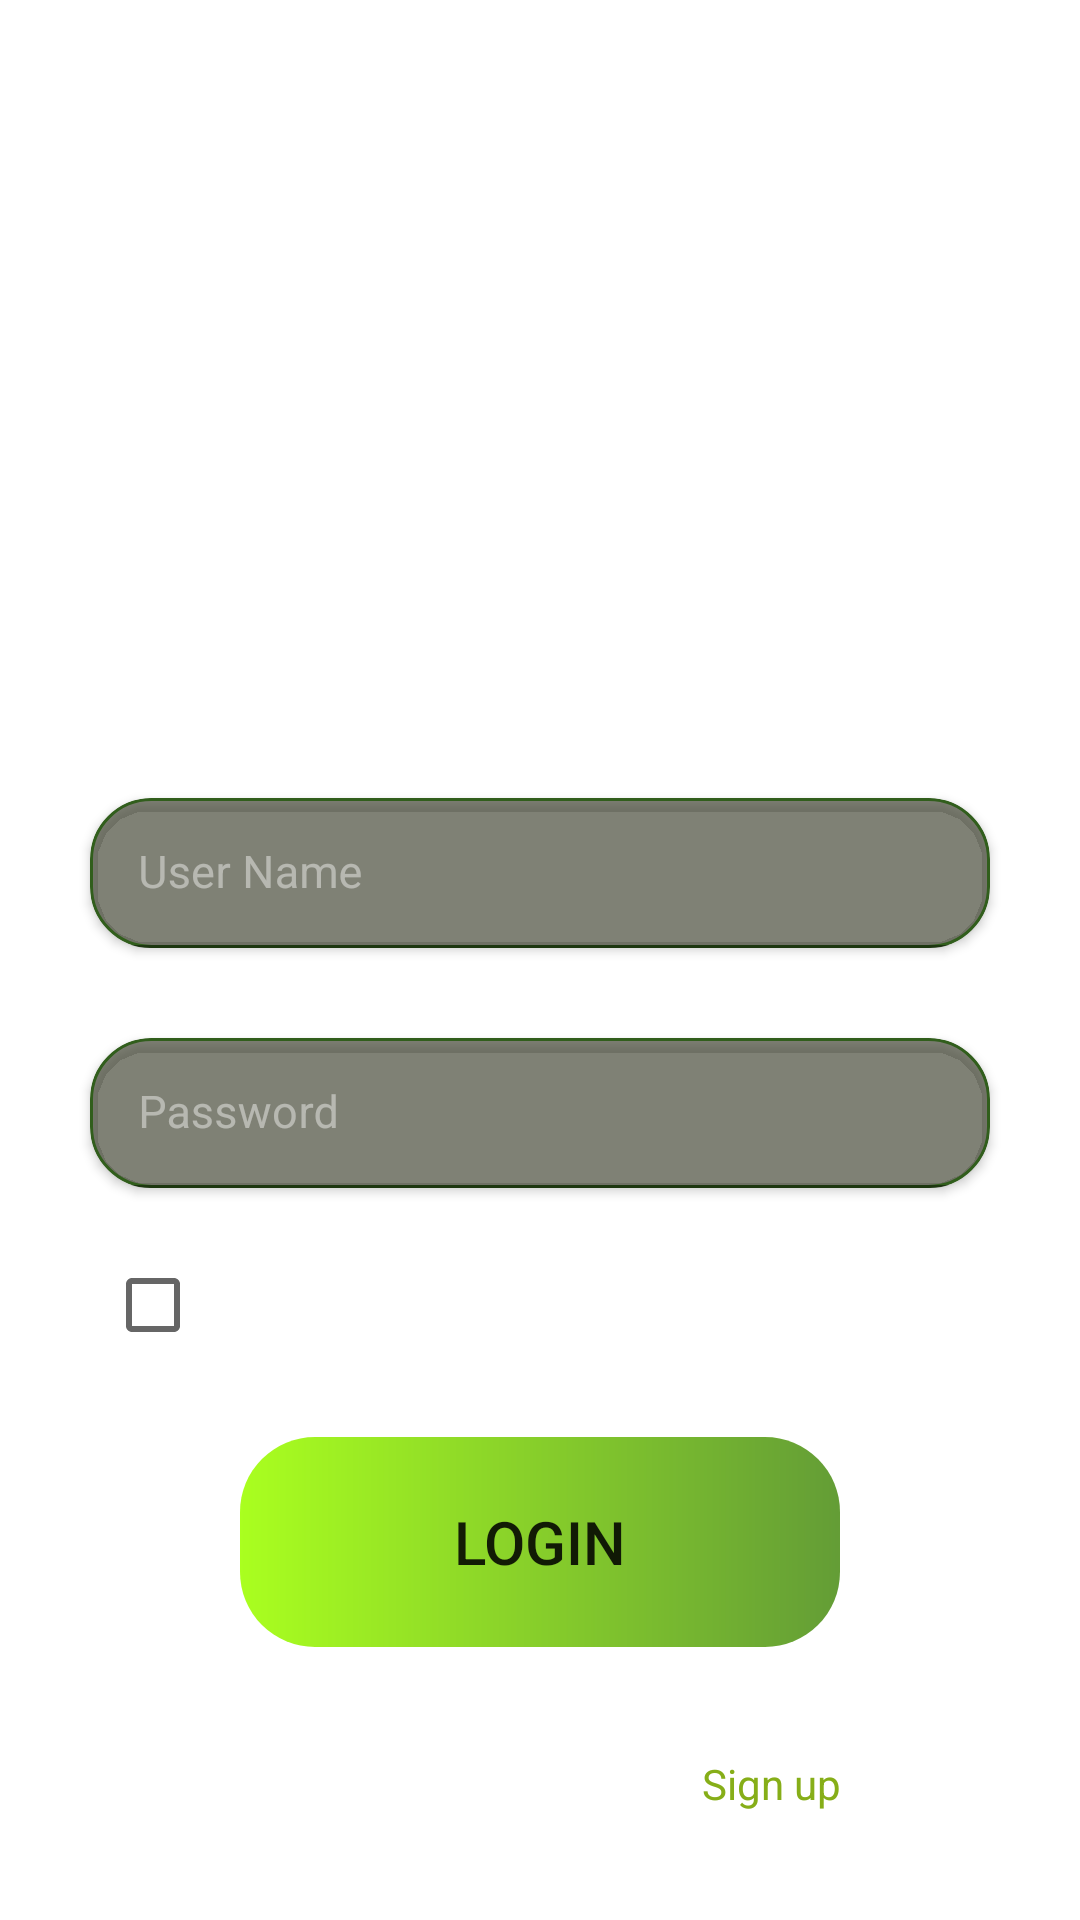

Here is an Android app screen rendered from its layout file. Give the layout XML and the strings, colors and styles it references.
<!-- AndroidManifest.xml: application theme Theme.BNVTest -->
<!-- res/layout/login.xml -->
<?xml version="1.0" encoding="utf-8"?>
<LinearLayout xmlns:android="http://schemas.android.com/apk/res/android"
    xmlns:app="http://schemas.android.com/apk/res-auto"
    android:layout_width="match_parent"
    android:layout_height="match_parent"
    android:orientation="vertical"
    android:gravity="center_horizontal"
    android:background="@drawable/loback"
    >

    <ImageView
        android:id="@+id/imageView"
        android:layout_width="315dp"
        android:layout_height="96dp"
        android:layout_marginTop="90dp"
        app:srcCompat="@drawable/logol"
        android:contentDescription="@string/logooo" />

    <androidx.cardview.widget.CardView
        android:layout_width="300dp"
        android:layout_height="50dp"
        app:cardCornerRadius="20dp"
        app:cardBackgroundColor="@color/green"
        android:layout_marginTop="80dp"
        android:layout_marginBottom="15dp"
        >

    <com.google.android.material.textfield.TextInputLayout
        android:id="@+id/user_name"
        android:layout_width="300dp"
        android:layout_height="wrap_content"
        android:layout_gravity="center"
        android:textColorHint="@color/darkWhite"

        >

        <com.google.android.material.textfield.TextInputEditText
            android:id="@+id/edtLoginEmail"
            android:layout_width="match_parent"
            android:layout_height="wrap_content"
            android:background="@drawable/login_input"
            android:hint="@string/user_name"
            android:textColor="@color/white"
            android:textSize="15sp" />
    </com.google.android.material.textfield.TextInputLayout>
    </androidx.cardview.widget.CardView>

    <androidx.cardview.widget.CardView
        android:layout_width="300dp"
        android:layout_height="50dp"
        app:cardCornerRadius="20dp"
        app:cardBackgroundColor="#00FFFFFF"
        android:layout_marginTop="15dp"
        android:layout_marginBottom="15dp"
        >

        <com.google.android.material.textfield.TextInputLayout
            android:id="@+id/user_pass"
            android:layout_width="300dp"
            android:layout_height="wrap_content"
            android:layout_gravity="center"
            android:textColorHint="#70FFFFFF"

            >

            <com.google.android.material.textfield.TextInputEditText
                android:id="@+id/edtLoginPassword"
                android:layout_width="match_parent"
                android:layout_height="wrap_content"
                android:background="@drawable/login_input"
                android:hint="@string/password"
                android:inputType="textPassword"
                android:textColor="@color/white"

                android:textSize="15sp" />
        </com.google.android.material.textfield.TextInputLayout>
    </androidx.cardview.widget.CardView>

    <LinearLayout
        android:layout_width="290dp"
        android:layout_height="48dp"
        android:orientation="horizontal"

        >

        <CheckBox
            android:id="@+id/chBox_RememberMe"
            android:layout_width="81dp"
            android:layout_height="wrap_content"
            android:layout_weight="1"
            android:text="@string/remmber_me"
            android:textColor="#E1FFFFFF"
            android:textSize="13sp"
            />

        <Space
            android:layout_width="wrap_content"
            android:layout_height="wrap_content"
            android:layout_weight="1" />

    </LinearLayout>

    <Button
        android:id="@+id/login_button"
        android:layout_width="200dp"
        android:layout_height="70dp"
        android:layout_marginTop="20dp"
        android:background="@drawable/btn_login"
        android:onClick="btnLogin_onClick"
        android:text="@string/login"

        android:textSize="20sp" />

    <LinearLayout
        android:layout_width="match_parent"
        android:layout_height="match_parent"
        android:orientation="horizontal"
        android:gravity="center"

        >

        <TextView
            android:id="@+id/labelSignUp"
            android:layout_width="wrap_content"
            android:layout_height="wrap_content"
            android:text="@string/don_t_have_an_account"
            android:textColor="@color/white"
            android:textSize="15sp" />

        <TextView
            android:id="@+id/sign_up"
            android:layout_width="wrap_content"
            android:layout_height="wrap_content"
            android:clickable="true"
            android:onClick="signup_onClick"
            android:text="@string/sign_up"
            android:textColor="#86AE18" />
    </LinearLayout>

</LinearLayout>
<!-- resources referenced by this layout -->
<resources>
  <color name="darkWhite">#70FFFFFF</color>
  <color name="green">#00FFFFFF</color>
  <color name="white">#FFFFFFFF</color>
  <!-- drawable btn_login (drawable-v24) -->
  <?xml version="1.0" encoding="utf-8"?>
  <shape xmlns:android="http://schemas.android.com/apk/res/android"
      >
  
  
      <corners android:radius="25dp" />
  
      <gradient android:angle="180"
          android:endColor="@color/whiteGreen"
          android:startColor="@color/DarkGreen" />
  </shape>
  <!-- drawable login_input (drawable-v24) -->
  <?xml version="1.0" encoding="UTF-8"?>
  <shape xmlns:android="http://schemas.android.com/apk/res/android">
      <solid android:color="@color/WHiteGreen"/>
      <stroke android:width="1dp" android:color="@color/GreenBlack" />
      <corners android:radius="20dp"/>
      <padding android:left="0dp" android:top="0dp" android:right="0dp" android:bottom="0dp" />
  </shape>
  <string name="don_t_have_an_account">Don’t have an account?</string>
  <string name="login">Login</string>
  <string name="logooo">Logooo</string>
  <string name="password">Password</string>
  <string name="remmber_me">Remmber me ?</string>
  <string name="sign_up">Sign up</string>
  <string name="user_name">User Name</string>
  <style name="Theme.BNVTest" parent="Theme.MaterialComponents.DayNight.NoActionBar">
          
          <item name="colorPrimary">@color/purple_500</item>
          <item name="colorPrimaryVariant">@color/purple_700</item>
          <item name="colorOnPrimary">@color/white</item>
          
          <item name="colorSecondary">@color/teal_200</item>
          <item name="colorSecondaryVariant">@color/teal_700</item>
          <item name="colorOnSecondary">@color/black</item>
          
          <item name="android:statusBarColor" tools:targetApi="l">@color/black</item>
          
      </style>
  <color name="whiteGreen">#E09EFF00</color>
  <color name="DarkGreen">#E04E8F1A</color>
  <color name="WHiteGreen">#9E383A28</color>
  <color name="GreenBlack">#315E1C</color>
  <color name="purple_500">#FF6200EE</color>
  <color name="purple_700">#FF3700B3</color>
  <color name="teal_200">#FF03DAC5</color>
  <color name="teal_700">#FF018786</color>
  <color name="black">#FF000000</color>
</resources>
